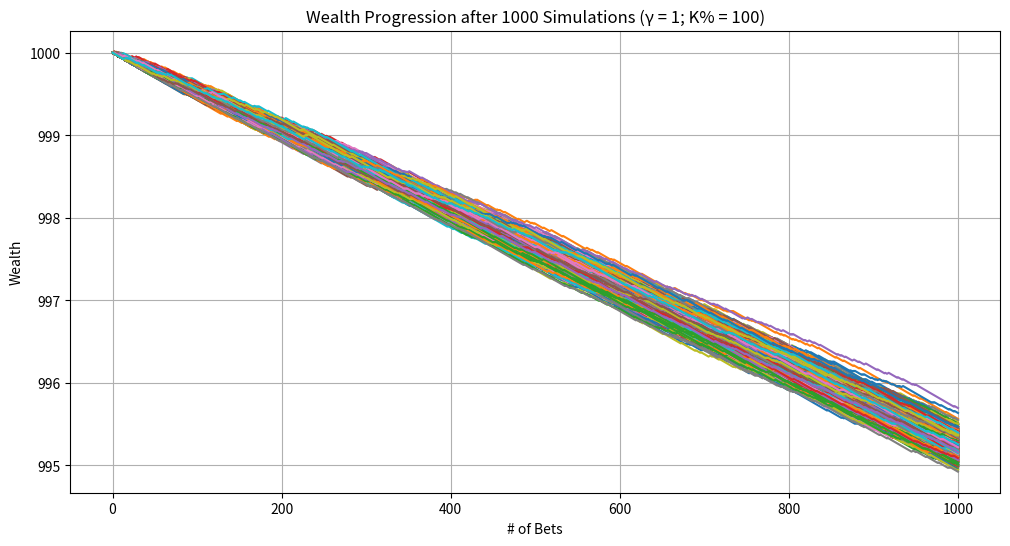
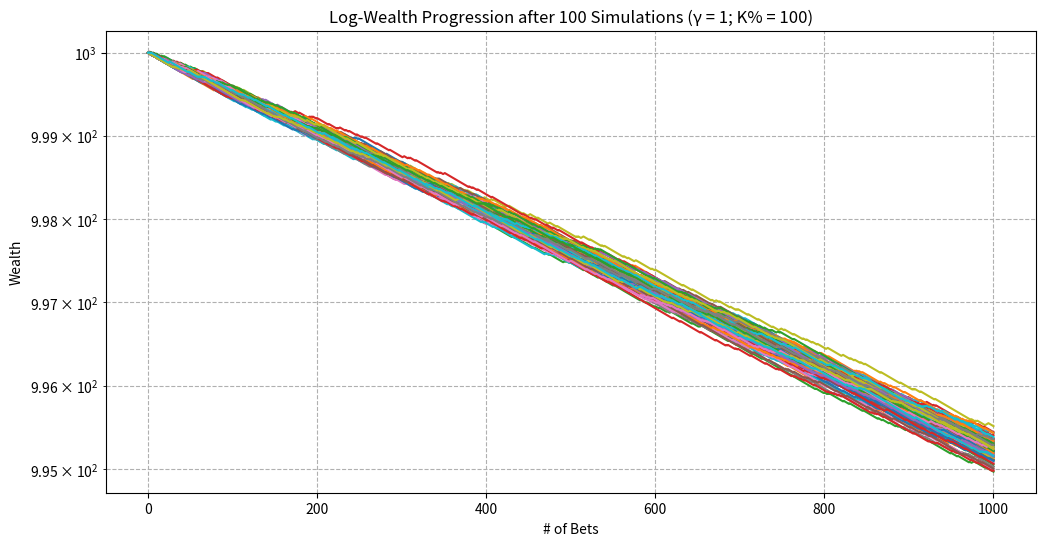
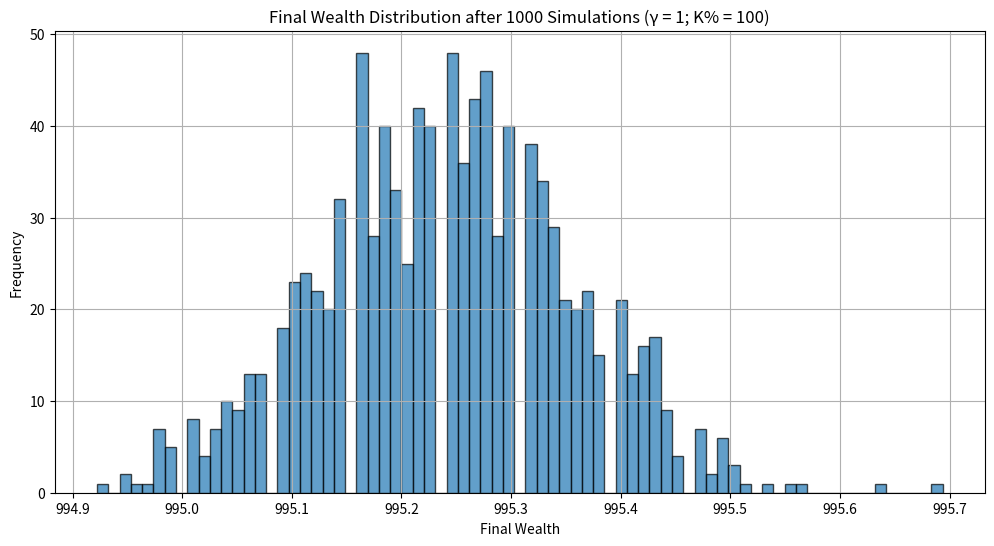

Write the Python code that produced these figures, in order.
import random
import matplotlib.pyplot as plt
import math
import pandas as pd
import numpy as np
from scipy.optimize import minimize_scalar

def run_single_simulation(starting_wealth, p_up_actual, p_down_actual, upper_bet_limit, lower_threshold, f_scaled, b):

    current_wealth = starting_wealth
    bet_count = 0
    wealth_history = [current_wealth]
    peak_wealth = starting_wealth
    min_wealth = starting_wealth
    went_bankrupt = False

    if f_scaled <= 0:
        return wealth_history, peak_wealth, min_wealth, went_bankrupt, bet_count

    while bet_count < upper_bet_limit and current_wealth > lower_threshold:
        bet_count += 1

        # calculate wager_amount as a fraction of current wealth
        wager_amount = current_wealth * f_scaled
       # print(wager_amount)

        # calculate up_amount and down_amount based on wager_amount and odds
        up_amount = wager_amount * b    # amount gained if the bet is won
        down_amount = wager_amount      # amount lost if the bet is lost

        outcome = random.random()

        if outcome < p_up_actual:
            current_wealth += up_amount
            result = "Win"
        elif outcome < p_up_actual + p_down_actual:
            current_wealth -= down_amount
            result = "Lose"
        else:
            result = "No Change"

        wealth_history.append(current_wealth)

        if current_wealth > peak_wealth:
            peak_wealth = current_wealth
        if current_wealth < min_wealth:
            min_wealth = current_wealth

        # uncomment the following line to print each bet's outcome
        # print(f"Bet {bet_count}: {result} | Current Wealth: {current_wealth:.2f}")

        # check if wealth has hit the lower threshold
        if current_wealth <= lower_threshold:
            # uncomment the following lines to print ruin information
            # print("\n--- Stopping Simulation ---")
            # print(f"Wealth has reached the lower threshold of {lower_threshold}.")
            went_bankrupt = True
            break

    # Final results (uncomment to print individual simulation summaries)
    # print("\n=== Simulation Summary ===")
    # print(f"Total Bets Placed: {bet_count}")
    # print(f"Final Wealth: {current_wealth:.2f}")
    # print(f"Peak Wealth Achieved: {peak_wealth:.2f}")
    # print(f"Minimum Wealth Achieved: {min_wealth:.2f}\n")

    return wealth_history, peak_wealth, min_wealth, went_bankrupt, bet_count

def run_multiple_simulations(num_simulations, starting_wealth, p_up_actual, p_down_actual, upper_bet_limit, lower_threshold, f_scaled, b):

    ruin_count = 0
    final_wealths = []
    peak_wealths = []
    min_wealths = []
    all_wealth_histories = []
    smallest_min_wealth = float('inf')
    highest_peak_wealth = float('-inf')
    max_bets_before_ruin = 0
    simulations_with_max_bets_before_ruin = []

    # lists for individual sim stats
    mean_log_wealth_list = []    # mean of log-wealth
    std_log_wealth_list = []     # std of log-wealth
    slope_log_wealth_list = []   # slope of log-wealth
    time_to_ruin_list = []       # time to ruin (if applicable)

    for sim in range(1, num_simulations + 1):
        # uncomment the following line to track simulation progress
        # print(f"\n=== Simulation {sim} ===")
        wealth_history, peak_wealth, min_wealth, went_bankrupt, bet_count = run_single_simulation(
            starting_wealth, p_up_actual, p_down_actual, upper_bet_limit, lower_threshold, f_scaled, b
        )
        all_wealth_histories.append(wealth_history)
        final_wealths.append(wealth_history[-1])
        peak_wealths.append(peak_wealth)
        min_wealths.append(min_wealth)

        if min_wealth < smallest_min_wealth:
            smallest_min_wealth = min_wealth
        if peak_wealth > highest_peak_wealth:
            highest_peak_wealth = peak_wealth

        if went_bankrupt:
            ruin_count += 1

            # track the simulation(s) with the most bets before ruin
            if bet_count > max_bets_before_ruin:
                max_bets_before_ruin = bet_count
                simulations_with_max_bets_before_ruin = [sim]
            elif bet_count == max_bets_before_ruin:
                simulations_with_max_bets_before_ruin.append(sim)

        # log-transformed wealth history
        log_wealth = np.log(wealth_history)
        
        mean_log = np.mean(log_wealth)
        std_log = np.std(log_wealth)

        # find slope of line of best fit for log-wealth
        # polyfit to fit: log_wealth = slope * bet_number + intercept
        slope, intercept = np.polyfit(range(len(log_wealth)), log_wealth, 1)

        mean_log_wealth_list.append(mean_log)
        std_log_wealth_list.append(std_log)
        slope_log_wealth_list.append(slope)

        # record time to ruin if applicable, else NaN
        if went_bankrupt:
            time_to_ruin_list.append(bet_count)
        else:
            time_to_ruin_list.append(np.nan)

    # calculate ruin probability and other statistics
    ruin_probability = (ruin_count / num_simulations) * 100
    average_final_wealth = sum(final_wealths) / num_simulations
    average_peak_wealth = sum(peak_wealths) / num_simulations
    average_min_wealth = sum(min_wealths) / num_simulations
    highest_final_wealth = max(final_wealths)

    # dataframe w/ all individual sim stats
    data = {
        'Simulation': range(1, num_simulations + 1),
        'Mean_Log_Wealth': mean_log_wealth_list,
        'Std_Log_Wealth': std_log_wealth_list,
        'Slope_Log_Wealth': slope_log_wealth_list,
        'Time_to_Ruin': time_to_ruin_list,
        'Peak_Wealth': peak_wealths,
        'Min_Wealth': min_wealths,
        'Final_Wealth': final_wealths
    }

    simulation_df = pd.DataFrame(data)

    # final summary
    print("\n=== All Simulations Summary ===")
    print(f"Total Simulations Run: {num_simulations}")
    print(f"Ruin Occurred in {ruin_count} Simulations ({ruin_probability:.2f}%)")
    print(f"Average Final Wealth: {average_final_wealth:.2f}")
    print(f"Average Peak Wealth Achieved: {average_peak_wealth:.2f}")
    print(f"Highest Peak Wealth Achieved: {highest_peak_wealth}")
    print(f"Average Minimum Wealth Achieved: {average_min_wealth:.2f}")
    print(f"Smallest Minimum Wealth Achieved: {smallest_min_wealth}")
    print(f"Highest Final Wealth Achieved: {highest_final_wealth}")  # added line

    if ruin_count > 0:
        print(f"Simulation(s) that hit ruin and survived the most bets ({max_bets_before_ruin} bets): {simulations_with_max_bets_before_ruin}")
    else:
        print("No simulations ended in ruin.")

    print()

    return final_wealths, peak_wealths, min_wealths, all_wealth_histories, ruin_count, smallest_min_wealth, highest_peak_wealth, simulation_df  # modified return

def plot_sample_histories(all_wealth_histories, num_samples=10, g=1, scale=1):

    plt.figure(figsize=(12, 6))
    for i, history in enumerate(all_wealth_histories[:num_samples]):
        plt.plot(history, label=f"Simulation {i+1}")
    plt.xlabel("# of Bets")
    plt.ylabel("Wealth")
    plt.title(f"Wealth Progression after {num_samples} Simulations (γ = {g}; K% = {scale})")
   # plt.legend()
    plt.grid(True)
    plt.show()

def plot_sample_histories_log(all_wealth_histories, num_samples=10, g=1, scale=1):

    plt.figure(figsize=(12, 6))
    for i, history in enumerate(all_wealth_histories[:num_samples]):
        plt.plot(history, label=f"Simulation {i+1}")
    plt.xlabel("# of Bets")
    plt.ylabel("Wealth")
    plt.title(f"Log-Wealth Progression after {num_samples} Simulations (γ = {g}; K% = {scale})")
    plt.yscale('log')
    plt.grid(True, which="both", ls="--")
    plt.show()

def plot_final_wealth_histogram(final_wealths, num_simulations, g=1, scale=1):

    plt.figure(figsize=(12, 6))
    plt.hist(final_wealths, bins=75, edgecolor='black', alpha=0.7)
    plt.xlabel("Final Wealth")
    plt.ylabel("Frequency")
    plt.title(f"Final Wealth Distribution after {num_simulations} Simulations (γ = {g}; K% = {scale})")
    plt.grid(True)
    plt.show()

def compute_optimal_fraction(p, b, g, c, alpha, W):

    def expected_utility(f):
        if g == 1:
            U_m_win = math.log(W * (1 + f * b))
            U_m_lose = math.log(W * (1 - f))
        else:
            U_m_win = (W * (1 + f * b))**(1 - g) / (1 - g)
            U_m_lose = (W * (1 - f))**(1 - g) / (1 - g)
        U_f = c * math.log(1 + alpha * f * b)
        E_U = p * U_m_win + (1 - p) * U_m_lose + U_f
        return E_U

    def objective(f):
        return -expected_utility(f)

    result = minimize_scalar(objective, bounds=(0, 1), method='bounded')

    if result.success:
        return result.x
    else:
        return 0

def simulate_gamblers_ruin_advanced():

    print("=== Monte Carlo Betting Simulation with Perceived vs. Actual Probabilities ===\n")

    # SIMULATION PARAMETERS!
    starting_wealth = 1000          # starting wealth

    # Actual Probability of Winning (used for determining outcomes)
    p_up_actual = 0.1       # actual probability of winning each bet
    p_down_actual = 1 - p_up_actual
    

    # Perceived Probability of Winning (used for sizing the bet)
    p_up_perceived = p_up_actual            # perceived probability of winning each bet
    p_down_perceived = 1 - p_up_perceived

    '''
    # Perceived Probability of Winning (Using Probability Weighting)
    alpha = 0.75
    p_up_perceived = math.exp(- (math.log(2))**(1 - alpha) * (-math.log(p_up_actual))**alpha)
    p_down_perceived = 1 - p_up_perceived
    '''


    upper_bet_limit = 1000           # max number of bets
    lower_threshold = 1           # bankruptcy threshold
    num_simulations = 1000           # number of simulations to run

    # BET PARAMETERS
    return_win_percent = 100         # (decimal odds - 1) * 100, e.g., 2000 for b = 20
    b = return_win_percent / 100      # net odds (b to 1)

    # STRATEGY PARAMETERS
    g = 1                           # relative risk aversion coefficient (1 for Kelly)
    scale = 1                       # scaling factor (1 for full Kelly, 0.5 for half-Kelly)

    # Fun Utility Parameters
    c = 0
    alpha = 0

    # calculate optimal fraction based on perceived probability
    f_star = compute_optimal_fraction(p_up_perceived, b, g, c, alpha, starting_wealth)
    f_scaled = f_star * scale

    # ensure the fraction is between 0 and 1
    if f_scaled < 0:
        print("Warning: computed scaled fraction is negative. setting f_scaled to 0.")
        f_scaled = 0
    elif f_scaled > 1:
        print("Warning: computed scaled fraction exceeds 1. setting f_scaled to 1.")
        f_scaled = 1
        
    '''
    actual_ev = (p_up_actual * (100 * (b+1)))
    actual_edge = actual_ev/100
    
    perceived_ev = (p_up_perceived * (100 * (b+1)))
    perceived_edge = perceived_ev/100
    '''

    actual_ev = (p_up_actual * b) - (p_down_actual * 1)
    actual_edge = actual_ev * 100 
    
    perceived_ev = (p_up_perceived * b) - (p_down_perceived * 1)
    perceived_edge = perceived_ev * 100
    
    print(f"Actual EV (per $100 stake): {actual_ev:.3f}")
    print(f"Actual Edge: {actual_edge:.3f}%")
    print(f"Perceived EV (per $100 stake): {perceived_ev:.3f}")
    print(f"Perceived Edge: {perceived_edge:.3f}%\n")
    
    print(f"Parameters for Simulation:")
    print(f"Starting Wealth: ${starting_wealth}")
    print(f"Perceived Probability of Winning (p_up_perceived): {p_up_perceived:.4f}")
    print(f"Actual Probability of Winning (p_up_actual): {p_up_actual}")
    print(f"Net Odds (b): {b} to 1")
    print(f"Relative Risk Aversion (g): {g}")
    print(f"Scaling Factor (scale): {scale}")
    print(f"Optimal Fraction (f*): {f_star:.4f}")
    print(f"Scaled Fraction (f_scaled): {f_scaled:.4f}\n")
    
    print(f"Upper bet limit: {upper_bet_limit}")
    print(f"Ruin threshold: {lower_threshold}")

    # calculate EV and other statistics based on scaled fraction
    # since wager_amount is a fraction, EV per bet = f_scaled * (p_up_actual * b - p_down_actual)
    bet_EV = f_scaled * (p_up_actual * b - p_down_actual)
    bet_Var = f_scaled**2 * (p_up_actual * (b ** 2) + p_down_actual)
    bet_Std = math.sqrt(bet_Var)


#    print(f"Betting Statistics with Scaled Fraction:")
 #   print(f"Expected Value of Bet (EV): {bet_EV:.4f}")
  #  print(f"Expected Variance of Bet (Var): {bet_Var:.4f}")
   # print(f"Expected Standard Deviation of Bet (Std): {bet_Std:.4f}\n")

    # run multiple simulations and capture the new DataFrame
    final_wealths, peak_wealths, min_wealths, all_wealth_histories, ruin_count, smallest_min_wealth, highest_peak_wealth, simulation_df = run_multiple_simulations(
        num_simulations, starting_wealth, p_up_actual, p_down_actual, upper_bet_limit, lower_threshold, f_scaled, b
    )

    # plot sample wealth histories (original linear scale)
    plot_sample_histories(all_wealth_histories, num_samples=num_simulations, g=g, scale=(scale*100))

    # plot sample wealth histories with log scale
    plot_sample_histories_log(all_wealth_histories, num_samples=100, g=g, scale=(scale*100))

    # plot histogram of final wealths
    plot_final_wealth_histogram(final_wealths, num_simulations=num_simulations, g=g, scale=(scale*100))

    # optionally, you can save the DataFrame to a CSV file for further analysis
    simulation_df.to_csv('simulation_results.csv', index=False)

    print("=== Simulation DataFrame Head ===")
  # print(simulation_df.head())  # display the first few rows of the DataFrame

    # uncomment the following lines if you want additional insights printed
    # print("\n=== Additional Insights ===")
    # print(f"Expected Value of Bet: {bet_EV:.4f}")
    # print(f"Expected Variance of Bet: {bet_Var:.4f}")
    # print(f"Expected Standard Deviation of Bet: {bet_Std:.4f}")
    # print(final_wealths)

if __name__ == "__main__":
    simulate_gamblers_ruin_advanced()
